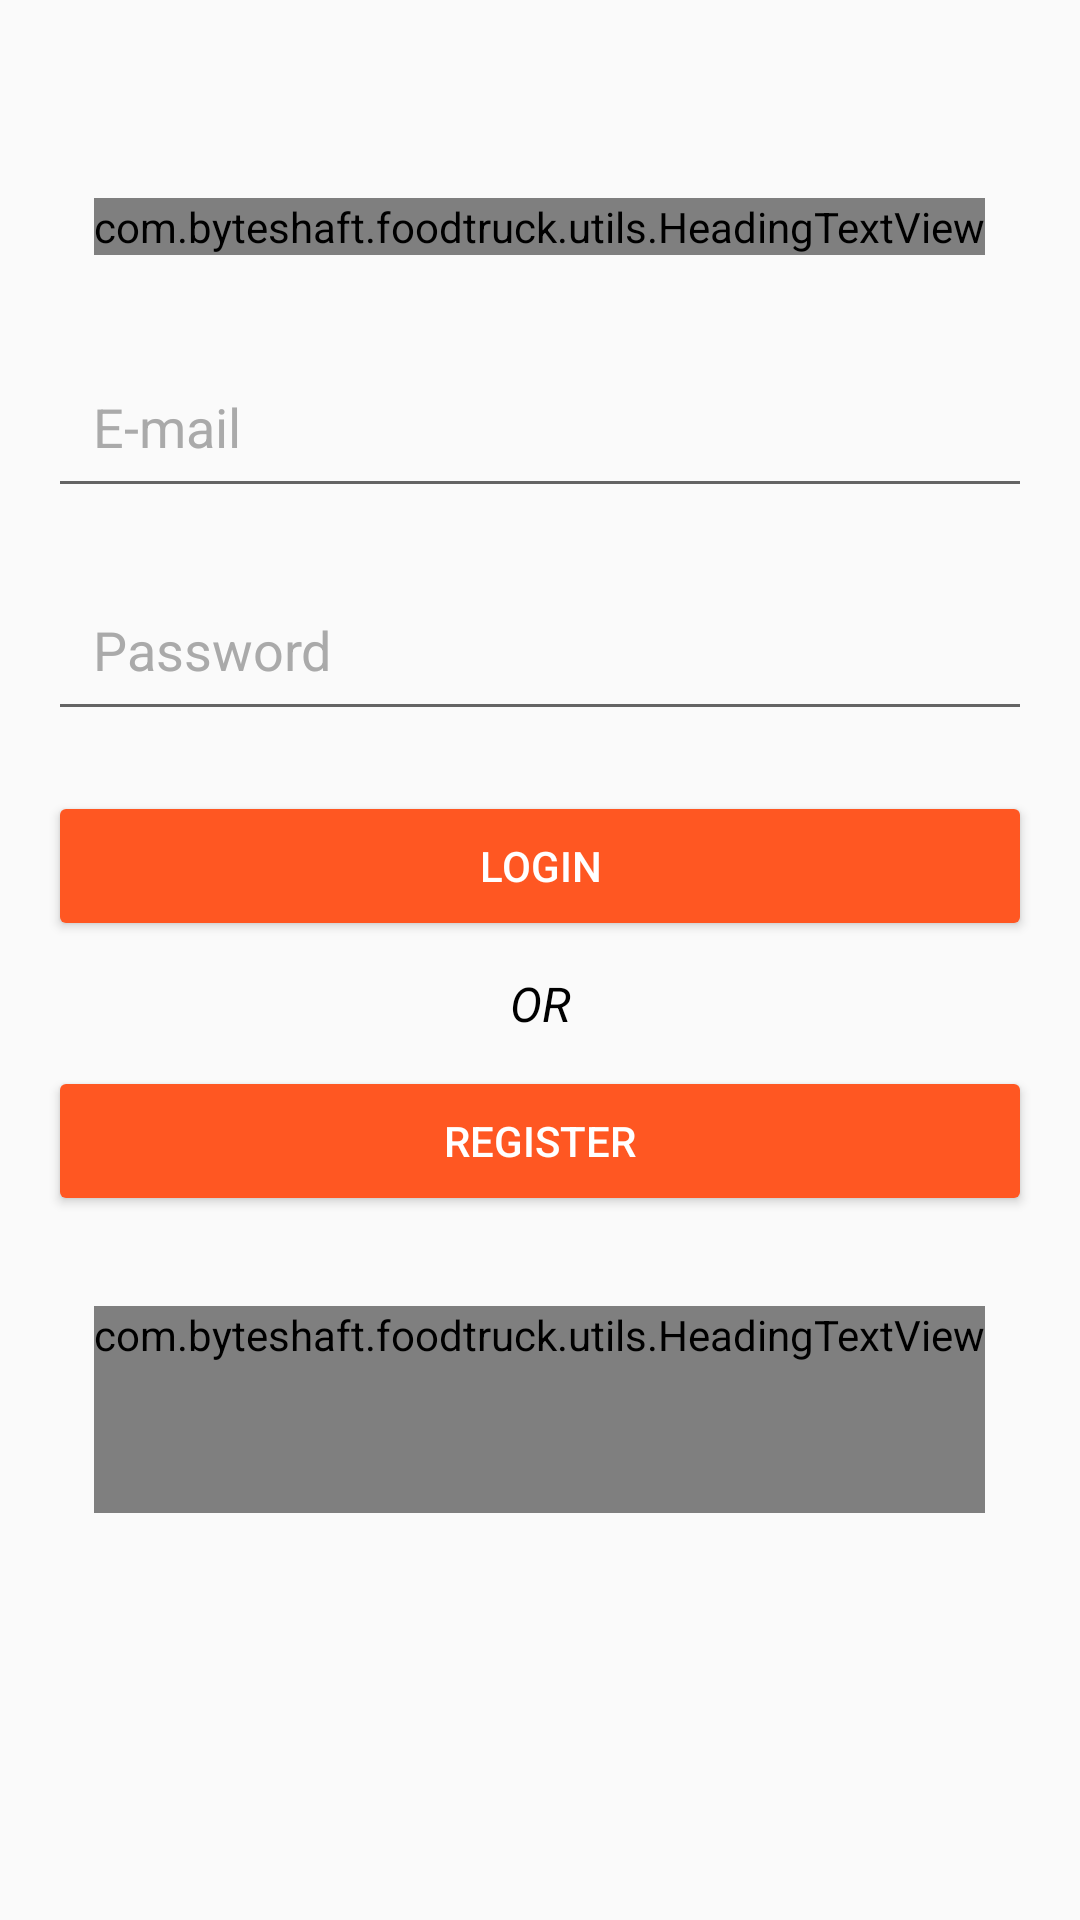

Produce the Android XML layout that renders to this screen, including the resource entries it uses.
<!-- AndroidManifest.xml: activity theme AppTheme.NoActionBar -->
<!-- res/layout/activity_login.xml -->
<?xml version="1.0" encoding="utf-8"?>
<RelativeLayout xmlns:android="http://schemas.android.com/apk/res/android"
    xmlns:tools="http://schemas.android.com/tools"
    android:id="@+id/activity_login"
    android:layout_width="match_parent"
    android:layout_height="match_parent"
    android:background="@mipmap/new_design"
    tools:context="com.byteshaft.foodtruck.accounts.LoginActivity">

    <ScrollView
        android:id="@+id/scroll_view"
        android:layout_width="match_parent"
        android:layout_height="match_parent"
        android:overScrollMode="always">

        <LinearLayout
            android:layout_width="match_parent"
            android:layout_height="wrap_content"
            android:layout_margin="16dp"
            android:orientation="vertical">

            <com.byteshaft.foodtruck.utils.HeadingTextView
                android:layout_width="wrap_content"
                android:layout_height="wrap_content"
                android:layout_gravity="center"
                android:layout_marginTop="50dp"
                android:text="Sign In"
                android:textColor="@android:color/black"
                android:textSize="30sp" />


            <EditText
                android:id="@+id/email_address"
                android:layout_width="match_parent"
                android:layout_height="wrap_content"
                android:layout_marginTop="30dp"
                android:drawablePadding="8dp"
                android:hint="E-mail"
                android:inputType="textEmailAddress"
                android:maxLines="1"
                android:padding="15dp"
                android:textColor="@android:color/black"
                android:textColorHint="@android:color/darker_gray" />

            <EditText
                android:id="@+id/password"
                android:layout_width="match_parent"
                android:layout_height="wrap_content"
                android:layout_marginTop="20dp"
                android:drawablePadding="8dp"
                android:hint="Password"
                android:inputType="textPassword"
                android:maxLines="1"
                android:padding="15dp"
                android:textColor="@android:color/black"
                android:textColorHint="@android:color/darker_gray" />

            <Button
                android:id="@+id/login"
                android:layout_width="match_parent"
                android:layout_height="50dp"
                android:layout_marginTop="20dp"
                android:padding="15dp"
                android:text="Login"
                android:textSize="14sp"
                android:theme="@style/AppTheme.Button" />

            <TextView
                android:layout_width="match_parent"
                android:layout_height="wrap_content"
                android:layout_marginTop="10dp"
                android:gravity="center"
                android:text="OR"
                android:textColor="@android:color/black"
                android:textSize="16sp"
                android:textStyle="italic" />

            <Button
                android:id="@+id/register"
                android:layout_width="match_parent"
                android:layout_height="50dp"
                android:layout_marginTop="10dp"
                android:padding="15dp"
                android:text="Register"
                android:textSize="14sp"
                android:theme="@style/AppTheme.Button" />

            <com.byteshaft.foodtruck.utils.HeadingTextView
                android:id="@+id/tv_forgot_password"
                android:layout_width="wrap_content"
                android:layout_height="wrap_content"
                android:layout_gravity="center_horizontal"
                android:layout_marginTop="30dp"
                android:paddingBottom="50dp"
                android:text="@string/forgot_password"
                android:textColor="@android:color/black"
                android:textSize="14sp"
                android:textStyle="italic" />

        </LinearLayout>
    </ScrollView>

</RelativeLayout>
<!-- resources referenced by this layout -->
<resources>
  <string name="forgot_password"><u>Forgot Password?</u></string>
  <style name="AppTheme.Button" parent="Widget.AppCompat.Button.Colored">
          <item name="colorButtonNormal">@color/button_color</item>
          <item name="android:textColor">@color/button_text_color</item>
  
      </style>
  <style name="AppTheme.NoActionBar">
          <item name="windowActionBar">false</item>
          <item name="windowNoTitle">true</item>
          <item name="colorPrimaryDark">@color/layout_background</item>
      </style>
  <color name="button_color">#FF5722</color>
  <color name="button_text_color">#ffffff</color>
  <color name="layout_background">#F2F2F2</color>
</resources>
